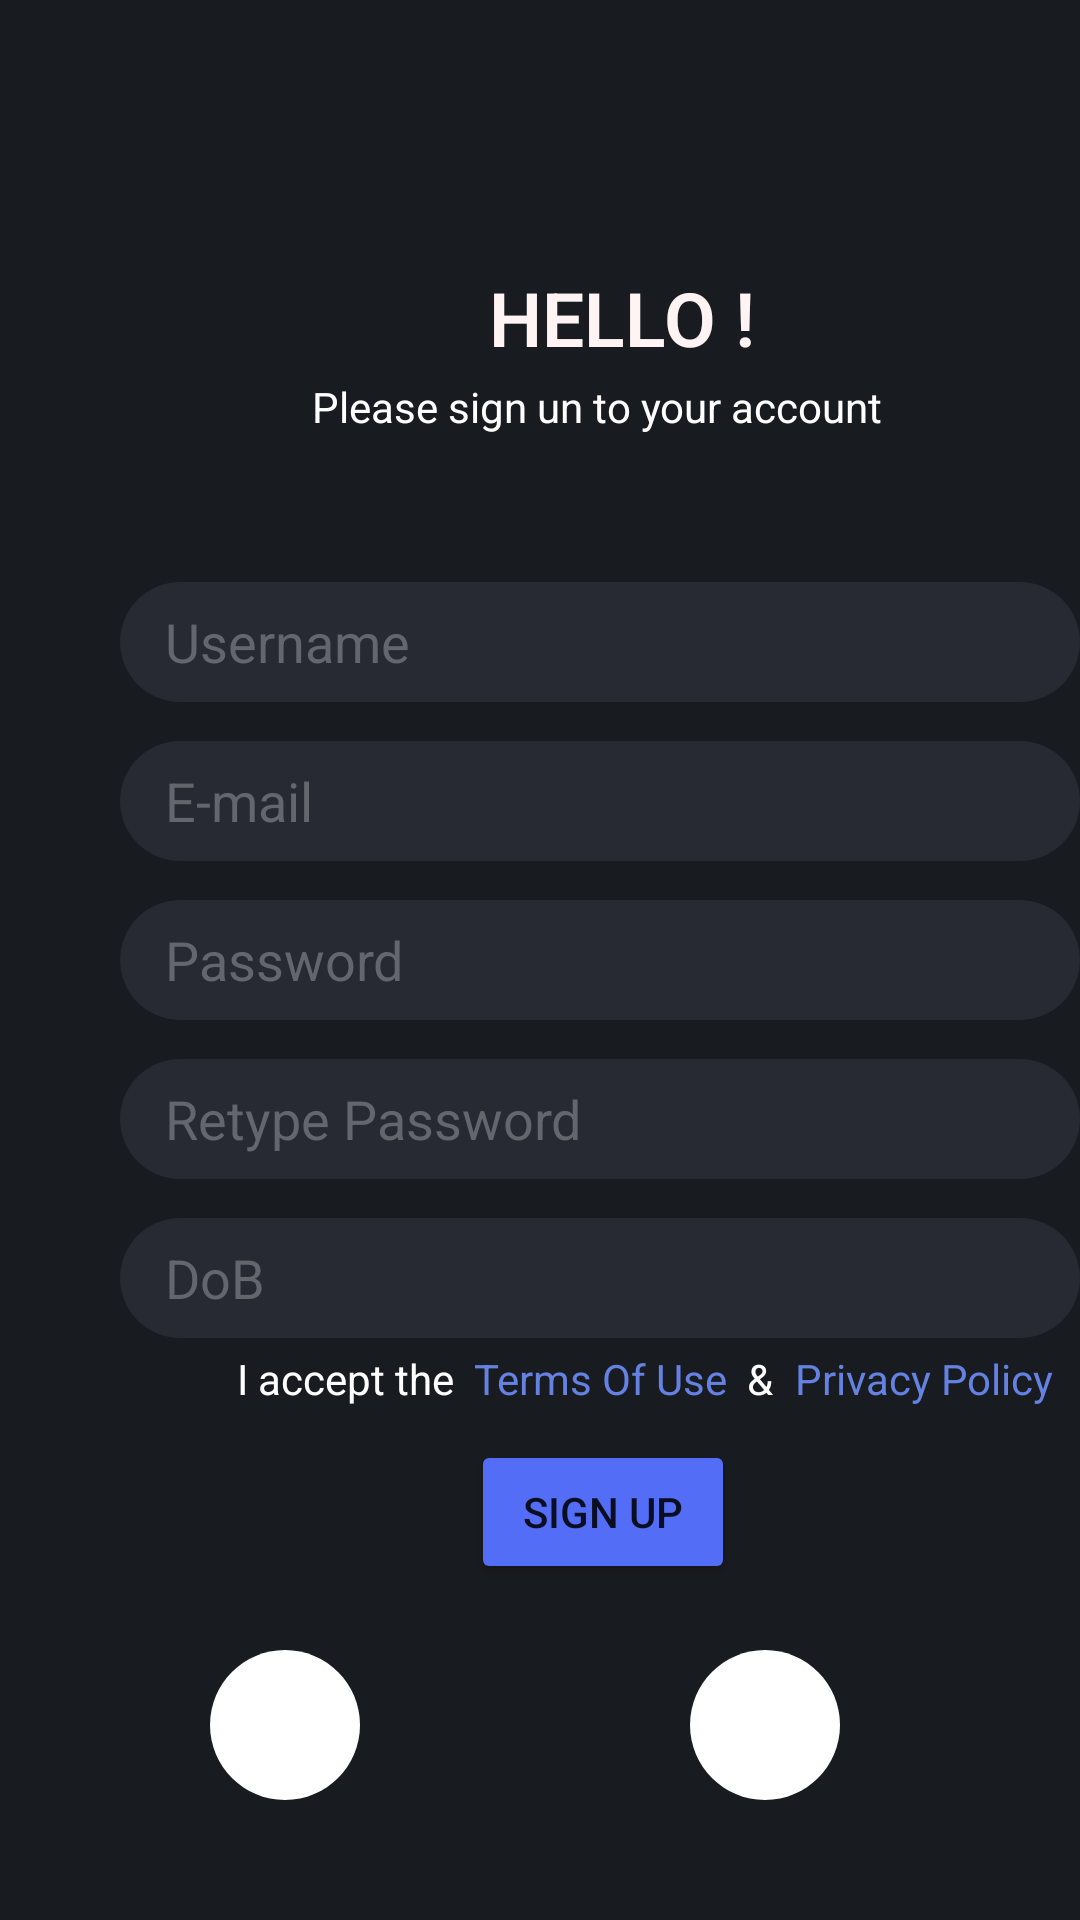

Reconstruct the res/layout file that produces this screen, plus the resources it refers to.
<!-- AndroidManifest.xml: application theme Theme.Blink -->
<!-- res/layout/activity_sign_up.xml -->
<RelativeLayout android:layout_width="fill_parent"
        android:layout_height="fill_parent"
        android:background="@color/BackgroundColor"
        xmlns:tools="http://schemas.android.com/tools"
        xmlns:android="http://schemas.android.com/apk/res/android">
        <TextView
            android:layout_width="wrap_content"
            android:layout_height="wrap_content"
            android:layout_alignParentLeft="true"
            android:layout_alignParentTop="true"
            android:layout_marginLeft="163dp"
            android:layout_marginTop="89dp"
            android:text="@string/hello_"
            android:textAppearance="@style/welcome_bac"
            android:textFontWeight="600"
            android:layout_alignParentStart="true"
            tools:targetApi="p"
            android:layout_marginStart="163dp" />

        <TextView
            android:layout_width="wrap_content"
            android:layout_height="wrap_content"
            android:layout_alignParentLeft="true"
            android:layout_alignParentTop="true"
            android:layout_marginLeft="104dp"
            android:layout_marginTop="126dp"
            android:gravity="top"
            android:text="@string/please_signup"
            android:textAppearance="@style/please_sign"
            android:layout_alignParentStart="true"
            android:layout_marginStart="104dp" />

        <EditText
            style="@style/username"
            android:layout_width="wrap_content"
            android:layout_height="wrap_content"
            android:layout_alignParentStart="true"
            android:layout_alignParentLeft="true"
            android:layout_alignParentTop="true"
            android:layout_marginLeft="40dp"
            android:layout_marginTop="300dp"
            android:hint="@string/password"
            android:importantForAutofill="no"
            android:inputType="textPassword"
            android:textColorHint="#63666D"
            android:background="@drawable/username_bo"
            android:paddingLeft="15dp"
            tools:ignore="RtlSymmetry"
            android:layout_centerInParent="true"
            android:layout_marginStart="40dp"
            android:paddingStart="15dp" />

        <EditText
            style="@style/username"
            android:layout_width="wrap_content"
            android:layout_height="wrap_content"
            android:layout_alignParentStart="true"
            android:layout_alignParentLeft="true"
            android:layout_alignParentTop="true"
            android:layout_centerInParent="true"
            android:layout_marginLeft="40dp"
            android:layout_marginTop="194dp"
            android:background="@drawable/username_bo"
            android:hint="@string/username"
            android:importantForAutofill="no"
            android:inputType="text"
            android:paddingLeft="15dp"
            android:textColor="#63666D"
            android:textColorHint="#63666D"
            tools:ignore="RtlSymmetry"
            android:layout_marginStart="40dp"
            android:paddingStart="15dp" />

        

        <EditText
            style="@style/username"
            android:layout_width="wrap_content"
            android:layout_height="wrap_content"
            android:layout_alignParentLeft="true"
            android:layout_alignParentTop="true"
            android:layout_marginLeft="40dp"
            android:layout_marginTop="247dp"
            android:hint="@string/e_mail"
            android:importantForAutofill="no"
            android:inputType="text"
            android:textColor="#63666D"
            android:textColorHint="#63666D"
            android:background="@drawable/username_bo"
            android:paddingLeft="15dp"
            tools:ignore="RtlSymmetry"
            android:layout_centerInParent="true"
            android:layout_alignParentStart="true"
            android:layout_marginStart="40dp"
            android:paddingStart="15dp" />
        

        

        
        
        <EditText
            style="@style/username"
            android:layout_width="wrap_content"
            android:layout_height="wrap_content"
            android:layout_alignParentLeft="true"
            android:layout_alignParentTop="true"
            android:layout_marginLeft="40dp"
            android:layout_marginTop="353dp"
            android:background="@drawable/username_bo"
            android:hint="@string/retype_pass"
            android:importantForAutofill="no"
            android:inputType="text"
            android:paddingLeft="15dp"
            android:textColor="#63666D"
            android:textColorHint="#63666D"
            tools:ignore="RtlSymmetry"
            android:layout_centerInParent="true"
            android:layout_alignParentStart="true"
            android:layout_marginStart="40dp"
            android:paddingStart="15dp" />

        <EditText
            style="@style/username"
            android:layout_width="wrap_content"
            android:layout_height="wrap_content"
            android:layout_alignParentLeft="true"
            android:layout_alignParentTop="true"
            android:layout_marginLeft="40dp"
            android:layout_marginTop="406dp"
            android:background="@drawable/username_bo"
            android:hint="@string/dob"
            android:importantForAutofill="no"
            android:inputType="text"
            android:paddingLeft="15dp"
            android:textColor="#63666D"
            android:textColorHint="#63666D"
            android:layout_centerInParent="true"
            android:layout_alignParentStart="true"
            android:layout_marginStart="40dp"
            android:paddingStart="15dp" />

        <TextView
            android:layout_width="wrap_content"
            android:layout_height="wrap_content"
            android:layout_alignParentLeft="true"
            android:layout_alignParentTop="true"
            android:layout_marginLeft="79dp"
            android:layout_marginTop="450dp"
            android:gravity="top"
            android:text="@string/i_accept_th"
            android:textAppearance="@style/don_t_have_"
            android:layout_alignParentStart="true"
            android:layout_marginStart="79dp" />

        
        <TextView
            android:layout_width="wrap_content"
            android:layout_height="wrap_content"
            android:layout_alignParentLeft="true"
            android:layout_alignParentTop="true"
            android:layout_marginLeft="158dp"
            android:layout_marginTop="450dp"
            android:gravity="top"
            android:text="@string/terms_of_us"
            android:textAppearance="@style/terms_of_us"
            android:layout_alignParentStart="true"
            android:layout_marginStart="158dp" />

        
        <TextView
            android:layout_width="wrap_content"
            android:layout_height="wrap_content"
            android:layout_alignParentLeft="true"
            android:layout_alignParentTop="true"
            android:layout_marginLeft="265dp"
            android:layout_marginTop="450dp"
            android:gravity="top"
            android:text="@string/privacy_pol"
            android:textAppearance="@style/terms_of_us"
            android:layout_alignParentStart="true"
            android:layout_marginStart="265dp" />

        <TextView
            android:layout_width="wrap_content"
            android:layout_height="wrap_content"
            android:layout_alignParentLeft="true"
            android:layout_alignParentTop="true"
            android:layout_marginLeft="249dp"
            android:layout_marginTop="450dp"
            android:gravity="top"
            android:text="@string/some_id"
            android:textAppearance="@style/don_t_have_"
            android:layout_alignParentStart="true"
            android:layout_marginStart="249dp" />

        <View
            android:layout_width="50dp"
            android:layout_height="50dp"
            android:layout_alignParentLeft="true"
            android:layout_alignParentTop="true"
            android:layout_marginLeft="70dp"
            android:layout_marginTop="550dp"
            android:background="@drawable/google"
            android:layout_alignParentStart="true"
            android:layout_marginStart="70dp" />

        <View
            android:layout_width="30dp"
            android:layout_height="30dp"
            android:layout_alignParentStart="true"
            android:layout_alignParentLeft="true"
            android:layout_alignParentTop="true"
            android:layout_marginStart="80dp"
            android:layout_marginLeft="80dp"
            android:layout_marginTop="560dp"
            android:background="@drawable/googlelogo" />

        <View
            android:layout_width="50dp"
            android:layout_height="50dp"
            android:layout_alignParentTop="true"
            android:layout_alignParentRight="true"
            android:layout_marginTop="550dp"
            android:layout_marginRight="80dp"
            android:background="@drawable/google"
            android:layout_alignParentEnd="true"
            android:layout_marginEnd="80dp" />

        <View
            android:layout_width="28dp"
            android:layout_height="28dp"
            android:layout_alignParentTop="true"
            android:layout_alignParentRight="true"
            android:layout_marginTop="560dp"
            android:layout_marginRight="91dp"
            android:background="@drawable/facebooklogo"
            android:layout_alignParentEnd="true"
            android:layout_marginEnd="91dp" />

        <Button
            android:layout_width="wrap_content"
            android:layout_height="wrap_content"
            android:layout_alignParentStart="true"
            android:layout_alignParentLeft="true"
            android:layout_alignParentTop="true"
            android:layout_centerInParent="true"
            android:layout_marginStart="157dp"
            android:layout_marginLeft="157dp"
            android:layout_marginTop="480dp"
            android:backgroundTint="#546DF6"
            android:onClick="signUpButton"
            android:text="@string/sign_up"
            tools:ignore="UsingOnClickInXml"
            tools:targetApi="lollipop" />
</RelativeLayout>
<!-- resources referenced by this layout -->
<resources>
  <color name="BackgroundColor">#181B1F</color>
  <!-- drawable google (drawable) -->
  <vector xmlns:android="http://schemas.android.com/apk/res/android"
      xmlns:tools="http://schemas.android.com/tools"
      android:width="44dp"
      android:height="44dp"
      android:viewportWidth="44"
      android:viewportHeight="44">
  
      <group>
  
          <clip-path
              android:pathData="M44 22C44 34.1503 34.1503 44 22 44C9.84974 44 0 34.1503 0 22C0 9.84974 9.84974 0 22 0C34.1503 0 44 9.84974 44 22Z"
              tools:ignore="VectorRaster" />
  
          <path
              android:fillColor="#FFFFFF"
              android:pathData="M0 0V44H44V0" />
  
      </group>
  
  </vector>
  <!-- drawable username_bo (drawable) -->
  <vector xmlns:android="http://schemas.android.com/apk/res/android"
      android:width="320dp"
      android:height="40dp"
      android:viewportWidth="320"
      android:viewportHeight="40">
  
      <group>
  
          <clip-path android:pathData="M20 0H300C311.046 0 320 8.95431 320 20C320 31.0457 311.046 40 300 40H20C8.95431 40 0 31.0457 0 20C0 8.95431 8.95431 0 20 0Z" />
  
          <path
              android:fillColor="#272A33"
              android:pathData="M0 0V40H320V0" />
  
      </group>
  
  </vector>
  <string name="dob">DoB</string>
  <string name="e_mail">E-mail</string>
  <string name="hello_">HELLO !</string>
  <string name="i_accept_th">I accept the</string>
  <string name="password">Password</string>
  <string name="please_signup">Please sign un to your account</string>'
  <string name="privacy_pol">Privacy Policy</string>
  <string name="retype_pass">Retype Password</string>
  <string name="sign_up">Sign up</string>
  <string name="some_id">&amp;</string>
  <string name="terms_of_us">Terms Of Use</string>
  <string name="username">Username</string>
  <style name="don_t_have_">
  
          <item name="android:textSize">
              14sp
          </item>
  
          <item name="android:textColor">
              #FFFFFF
          </item>
  
      </style>
  <style name="please_sign">
  
          <item name="android:textSize">
              14sp
          </item>
  
          <item name="android:textColor">
              #FFFFFF
          </item>
  
      </style>
  <style name="terms_of_us">
  
          <item name="android:textSize">
              14sp
          </item>
  
          <item name="android:textColor">
              #6581E2
          </item>
  
      </style>
  <style name="username">
  
          <item name="android:textSize">
              18sp
          </item>
  
          <item name="android:textColor">
              #FFFFFF
          </item>
  
      </style>
  <style name="welcome_bac">
  
          <item name="android:textSize">
              25sp
          </item>
  
          <item name="android:textColor">
              #FFF3F3
          </item>
  
      </style>
  <style name="Theme.Blink" parent="Theme.MaterialComponents.DayNight.NoActionBar">
          
          <item name="colorPrimary">@color/purple_500</item>
          <item name="colorPrimaryVariant">@color/black</item>
          <item name="colorOnPrimary">@color/white</item>
          
          <item name="colorSecondary">@color/teal_200</item>
          <item name="colorSecondaryVariant">@color/teal_700</item>
          <item name="colorOnSecondary">@color/black</item>
          
          <item name="android:statusBarColor" tools:targetApi="l">?attr/colorPrimaryVariant</item>
          
      </style>
  <color name="purple_500">#FF6200EE</color>
  <color name="black">#FF000000</color>
  <color name="white">#FFFFFFFF</color>
  <color name="teal_200">#FF03DAC5</color>
  <color name="teal_700">#FF018786</color>
</resources>
